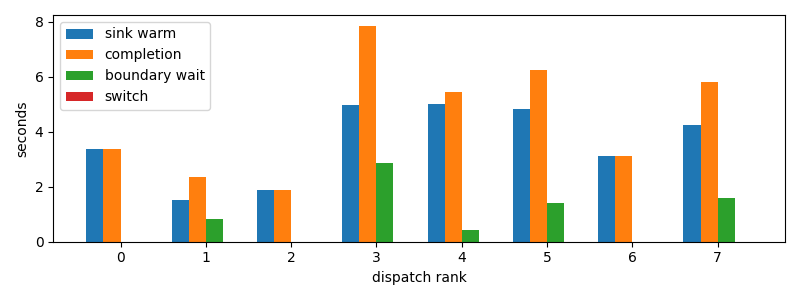

The table this chart was drawn from, first rows:
dispatch_rank, id, action, first_token_s, sink_warm_s, completion_s, source_boundary_wait_s, switch_downtime_s
0, claude:3ab49446-c806-6a06-d8f3-51d00da9a…, R, 3.161, 3.361, 3.361, 3.5762786865234375e-05, 7.62939453125e-06
1, codex:e4fa4daa-9887-f50a-b110-c9378383c7…, R, 1.534, 1.534, 2.356, 0.822, 2.0503997802734375e-05
2, codex:1db326cd-3c43-ad82-b907-27bc1f12c2…, R, 1.886, 1.886, 1.886, 2.0265579223632812e-05, 6.198883056640625e-06
3, codex:e717fd54-aecf-8710-559b-8d23833866…, R, 4.97, 4.97, 7.846, 2.877, 1.0251998901367188e-05
4, codex:362639e1-f680-4bda-bd1e-8f149f7717…, R, 4.841, 5.006, 5.429, 0.4233, 2.09808349609375e-05
5, codex:a9de70aa-f71f-9b95-5469-d6b3ec0b3f…, R, 4.831, 4.831, 6.224, 1.393, 1.811981201171875e-05
6, claude:beb7fbf4-6556-b9f2-f2be-d69abc179…, R, 3.098, 3.098, 3.098, 2.765655517578125e-05, 6.4373016357421875e-06
7, codex:e6744833-786a-9c87-c539-3a40cda506…, R, 4.235, 4.235, 5.817, 1.582, 2.0742416381835938e-05
